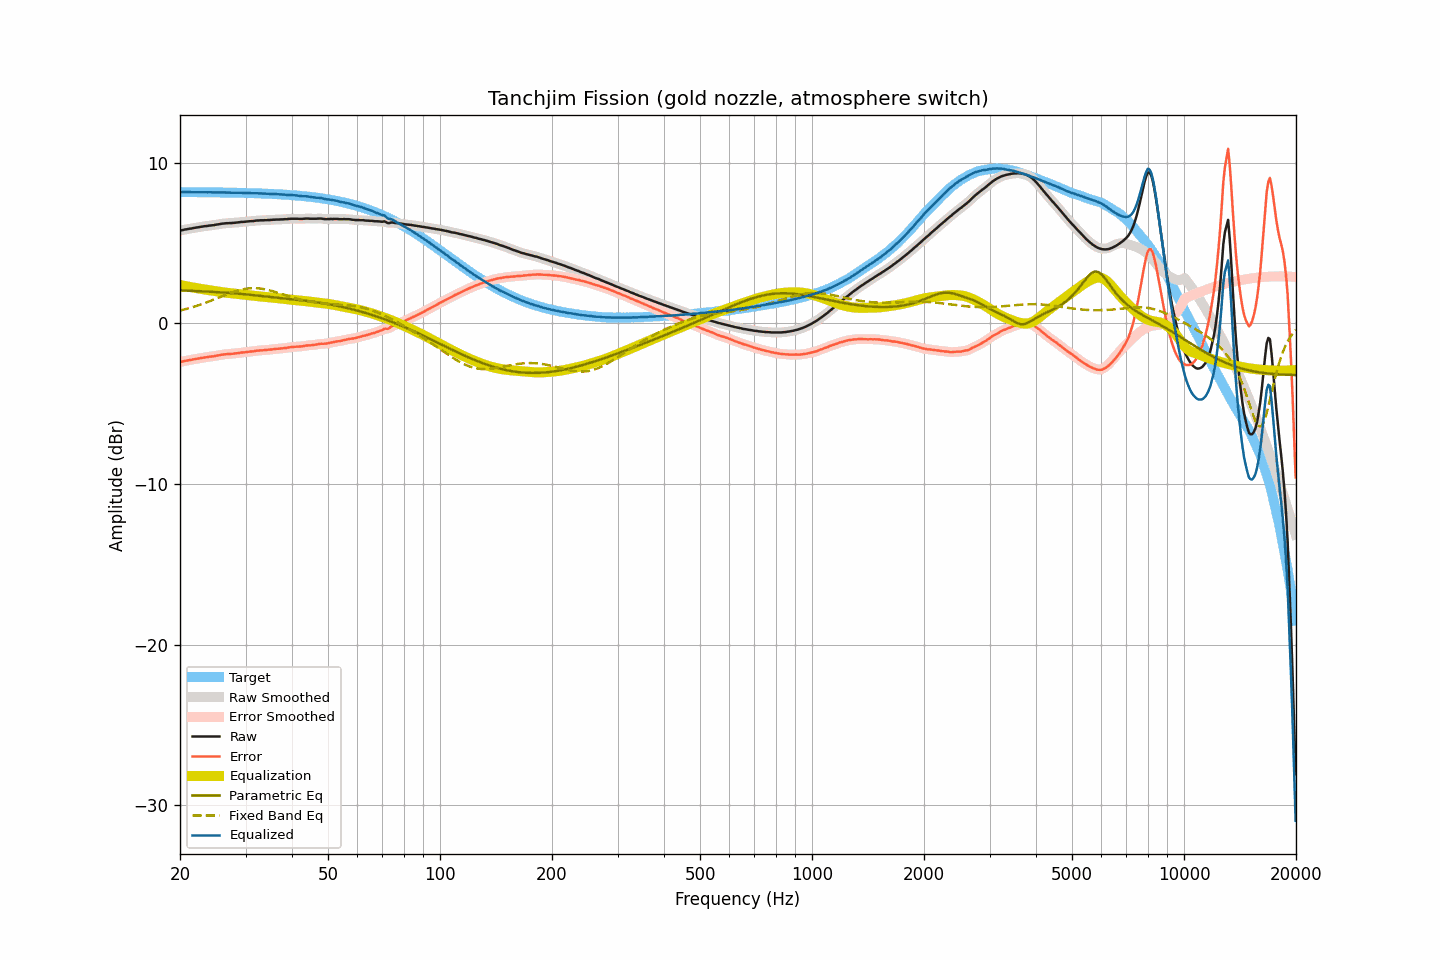

The table this chart was drawn from, first rows:
frequency, raw, smoothed, error, error_smoothed, equalization, parametric_eq, fixed_band_eq, equalized_raw, equalized_smoothed, target
20.00, 5.78, 5.78, -2.40, -2.40, 2.40, 2.06, 0.80, 8.18, 8.18, 8.18
20.20, 5.80, 5.80, -2.38, -2.38, 2.38, 2.05, 0.83, 8.18, 8.18, 8.18
20.40, 5.82, 5.82, -2.36, -2.35, 2.36, 2.05, 0.85, 8.18, 8.18, 8.18
20.61, 5.85, 5.84, -2.33, -2.33, 2.34, 2.05, 0.88, 8.19, 8.18, 8.18
20.81, 5.86, 5.86, -2.32, -2.31, 2.32, 2.04, 0.91, 8.18, 8.18, 8.18
21.02, 5.88, 5.88, -2.30, -2.29, 2.30, 2.04, 0.93, 8.18, 8.18, 8.18
21.23, 5.90, 5.90, -2.27, -2.28, 2.28, 2.04, 0.96, 8.18, 8.17, 8.18
21.44, 5.91, 5.91, -2.26, -2.26, 2.26, 2.03, 0.99, 8.17, 8.17, 8.17
21.66, 5.93, 5.93, -2.24, -2.24, 2.24, 2.03, 1.02, 8.17, 8.17, 8.17
21.87, 5.95, 5.95, -2.22, -2.22, 2.22, 2.02, 1.05, 8.17, 8.17, 8.17
22.09, 5.97, 5.97, -2.20, -2.20, 2.20, 2.02, 1.08, 8.18, 8.17, 8.17
22.31, 5.98, 5.99, -2.19, -2.19, 2.19, 2.01, 1.12, 8.17, 8.17, 8.17
22.54, 6.00, 6.00, -2.17, -2.17, 2.17, 2.01, 1.15, 8.17, 8.17, 8.17
22.76, 6.02, 6.02, -2.15, -2.15, 2.15, 2.01, 1.18, 8.17, 8.17, 8.17
22.99, 6.03, 6.03, -2.14, -2.13, 2.14, 2.00, 1.22, 8.17, 8.17, 8.17
23.22, 6.05, 6.05, -2.12, -2.12, 2.12, 2.00, 1.26, 8.17, 8.17, 8.17
23.45, 6.06, 6.06, -2.11, -2.11, 2.11, 1.99, 1.29, 8.17, 8.17, 8.17
23.69, 6.07, 6.07, -2.09, -2.09, 2.09, 1.99, 1.33, 8.16, 8.17, 8.17
23.92, 6.09, 6.09, -2.07, -2.08, 2.08, 1.98, 1.37, 8.17, 8.17, 8.16
24.16, 6.10, 6.10, -2.06, -2.06, 2.06, 1.97, 1.41, 8.16, 8.16, 8.16
24.40, 6.11, 6.11, -2.05, -2.05, 2.05, 1.97, 1.45, 8.16, 8.16, 8.16
24.65, 6.12, 6.12, -2.04, -2.04, 2.03, 1.96, 1.49, 8.15, 8.16, 8.16
24.89, 6.14, 6.14, -2.02, -2.02, 2.02, 1.96, 1.53, 8.16, 8.16, 8.16
25.14, 6.16, 6.16, -2.00, -2.00, 2.00, 1.95, 1.57, 8.16, 8.16, 8.16
25.39, 6.17, 6.18, -1.99, -1.98, 1.98, 1.95, 1.61, 8.15, 8.16, 8.16
25.65, 6.19, 6.19, -1.96, -1.96, 1.96, 1.94, 1.65, 8.16, 8.16, 8.16
25.91, 6.21, 6.21, -1.94, -1.95, 1.95, 1.93, 1.69, 8.16, 8.16, 8.15
26.16, 6.22, 6.22, -1.93, -1.93, 1.94, 1.93, 1.73, 8.16, 8.16, 8.15
26.43, 6.23, 6.23, -1.92, -1.92, 1.92, 1.92, 1.77, 8.15, 8.15, 8.15
26.69, 6.24, 6.24, -1.91, -1.91, 1.91, 1.91, 1.81, 8.15, 8.15, 8.15
26.96, 6.24, 6.24, -1.91, -1.90, 1.90, 1.91, 1.85, 8.14, 8.15, 8.15
27.23, 6.25, 6.25, -1.89, -1.90, 1.90, 1.90, 1.88, 8.15, 8.14, 8.15
27.50, 6.25, 6.25, -1.89, -1.89, 1.89, 1.89, 1.92, 8.14, 8.14, 8.14
27.77, 6.26, 6.26, -1.88, -1.88, 1.88, 1.88, 1.96, 8.14, 8.14, 8.14
28.05, 6.27, 6.27, -1.87, -1.87, 1.87, 1.87, 1.99, 8.14, 8.14, 8.14
28.33, 6.28, 6.28, -1.86, -1.86, 1.86, 1.87, 2.02, 8.14, 8.14, 8.14
28.62, 6.29, 6.29, -1.84, -1.84, 1.84, 1.86, 2.05, 8.13, 8.14, 8.14
28.90, 6.30, 6.30, -1.83, -1.83, 1.83, 1.85, 2.08, 8.13, 8.13, 8.13
29.19, 6.32, 6.31, -1.81, -1.82, 1.82, 1.84, 2.10, 8.14, 8.13, 8.13
29.48, 6.32, 6.32, -1.81, -1.80, 1.81, 1.83, 2.13, 8.13, 8.13, 8.13
29.78, 6.33, 6.33, -1.79, -1.79, 1.79, 1.82, 2.15, 8.12, 8.13, 8.13
30.08, 6.34, 6.34, -1.78, -1.78, 1.78, 1.81, 2.16, 8.12, 8.12, 8.12
30.38, 6.35, 6.35, -1.77, -1.77, 1.77, 1.80, 2.18, 8.12, 8.12, 8.12
30.68, 6.36, 6.36, -1.76, -1.76, 1.76, 1.79, 2.19, 8.12, 8.12, 8.12
30.99, 6.37, 6.37, -1.74, -1.75, 1.75, 1.78, 2.20, 8.12, 8.11, 8.11
31.30, 6.37, 6.37, -1.74, -1.74, 1.73, 1.77, 2.20, 8.10, 8.11, 8.11
31.61, 6.38, 6.39, -1.73, -1.72, 1.72, 1.76, 2.20, 8.10, 8.11, 8.11
31.93, 6.40, 6.40, -1.70, -1.71, 1.71, 1.75, 2.20, 8.11, 8.11, 8.11
32.24, 6.41, 6.41, -1.69, -1.69, 1.70, 1.74, 2.19, 8.11, 8.11, 8.10
32.57, 6.41, 6.42, -1.69, -1.68, 1.69, 1.73, 2.18, 8.10, 8.10, 8.10
32.89, 6.42, 6.42, -1.67, -1.68, 1.68, 1.72, 2.17, 8.10, 8.10, 8.09
33.22, 6.42, 6.42, -1.67, -1.67, 1.67, 1.71, 2.16, 8.09, 8.09, 8.09
33.55, 6.42, 6.42, -1.67, -1.66, 1.66, 1.69, 2.14, 8.08, 8.08, 8.09
33.89, 6.43, 6.43, -1.65, -1.65, 1.65, 1.68, 2.12, 8.08, 8.08, 8.08
34.23, 6.43, 6.43, -1.65, -1.65, 1.64, 1.67, 2.10, 8.07, 8.08, 8.08
34.57, 6.44, 6.44, -1.63, -1.64, 1.63, 1.66, 2.08, 8.08, 8.07, 8.07
34.92, 6.44, 6.44, -1.63, -1.63, 1.62, 1.65, 2.05, 8.07, 8.07, 8.07
35.27, 6.45, 6.45, -1.61, -1.61, 1.61, 1.64, 2.03, 8.06, 8.07, 8.06
35.62, 6.46, 6.46, -1.60, -1.60, 1.60, 1.62, 2.00, 8.06, 8.06, 8.06
35.97, 6.46, 6.46, -1.59, -1.59, 1.59, 1.61, 1.97, 8.05, 8.06, 8.05
... 635 more rows
